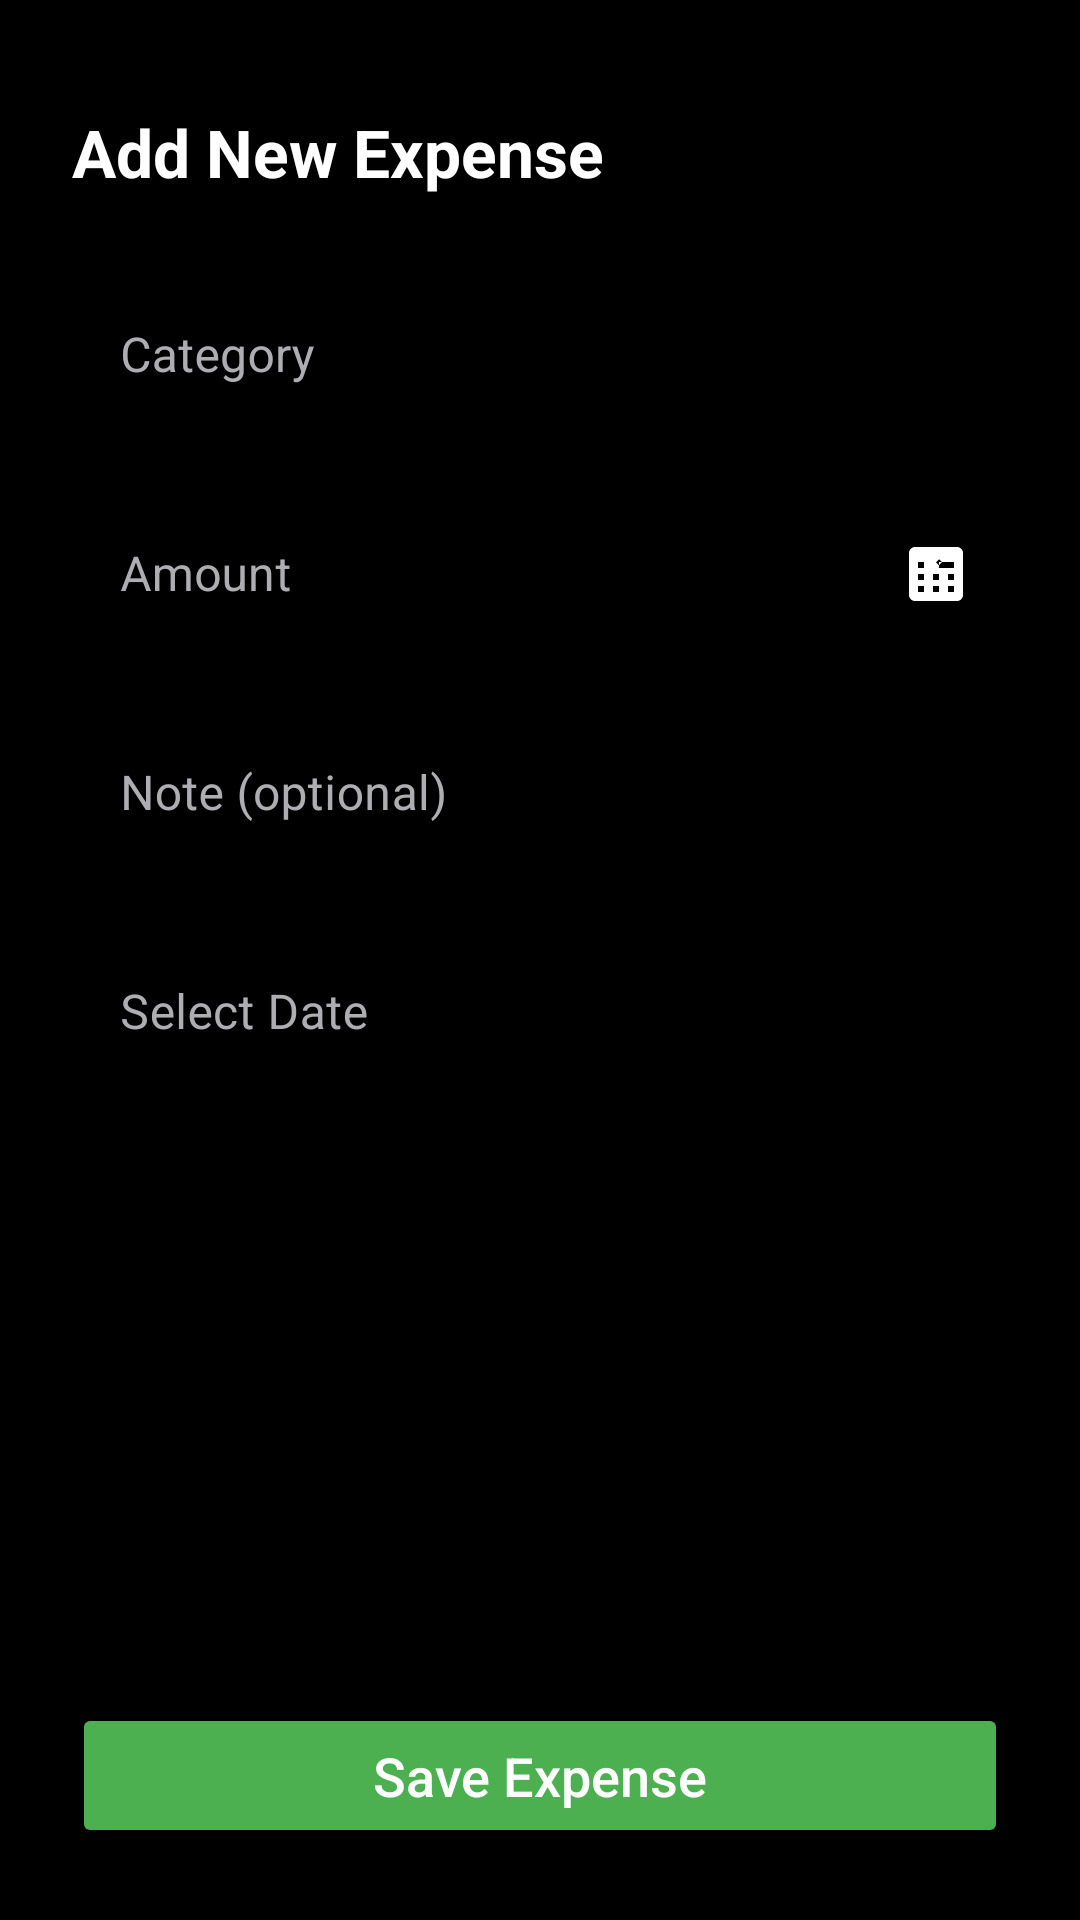

This screen was rendered from an Android layout file. Write that file and the resources it references.
<!-- AndroidManifest.xml: application theme Theme.Material3.DayNight.NoActionBar -->
<!-- res/layout/fragment_add_expense.xml -->
<?xml version="1.0" encoding="utf-8"?>
<androidx.constraintlayout.widget.ConstraintLayout xmlns:android="http://schemas.android.com/apk/res/android"
    xmlns:app="http://schemas.android.com/apk/res-auto"
    xmlns:tools="http://schemas.android.com/tools"
    android:layout_width="match_parent"
    android:layout_height="match_parent"
    android:background="@color/black"
    android:padding="24dp">

    <TextView
        android:id="@+id/titleAddExpense"
        android:layout_width="wrap_content"
        android:layout_height="wrap_content"
        android:layout_marginTop="12dp"
        android:text="Add New Expense"
        android:textColor="@color/white"
        android:textSize="22sp"
        android:textStyle="bold"
        app:layout_constraintStart_toStartOf="parent"
        app:layout_constraintTop_toTopOf="parent" />

    <com.google.android.material.textfield.TextInputLayout
        android:id="@+id/inputCategory"
        style="@style/Widget.MaterialComponents.TextInputLayout.OutlinedBox"
        android:layout_width="0dp"
        android:layout_height="wrap_content"
        android:layout_marginTop="20dp"
        android:clickable="true"
        android:focusable="true"
        android:hint="Category"
        android:textColorHint="#AEAEB2"
        app:boxStrokeColor="@color/nav_item_colors"
        app:hintTextColor="@color/nav_item_colors"
        app:layout_constraintEnd_toEndOf="parent"
        app:layout_constraintHorizontal_bias="0.0"
        app:layout_constraintStart_toStartOf="parent"
        app:layout_constraintTop_toBottomOf="@id/titleAddExpense">

        <com.google.android.material.textfield.TextInputEditText
            android:id="@+id/etCategory"
            android:layout_width="match_parent"
            android:layout_height="wrap_content"
            android:drawableEnd="@null"
            android:inputType="none"
            android:textColor="@color/white" />
    </com.google.android.material.textfield.TextInputLayout>

    <com.google.android.material.textfield.TextInputLayout
        android:id="@+id/other_category_layout"
        style="@style/Widget.MaterialComponents.TextInputLayout.OutlinedBox"
        android:layout_width="0dp"
        android:layout_height="wrap_content"
        android:layout_marginTop="12dp"
        android:hint="Enter Custom Category"
        android:textColorHint="#AEAEB2"
        android:visibility="gone"
        app:boxStrokeColor="@color/nav_item_colors"
        app:hintTextColor="@color/nav_item_colors"
        app:layout_constraintEnd_toEndOf="parent"
        app:layout_constraintHorizontal_bias="0.0"
        app:layout_constraintStart_toStartOf="parent"
        app:layout_constraintTop_toBottomOf="@+id/inputCategory"
        tools:visibility="visible">

        <com.google.android.material.textfield.TextInputEditText
            android:id="@+id/other_category_edit_text"
            android:layout_width="match_parent"
            android:layout_height="wrap_content"
            android:inputType="textCapWords"
            android:textColor="@color/white" />

    </com.google.android.material.textfield.TextInputLayout>

    <com.google.android.material.textfield.TextInputLayout
        android:id="@+id/inputAmount"
        style="@style/Widget.MaterialComponents.TextInputLayout.OutlinedBox"
        android:layout_width="0dp"
        android:layout_height="wrap_content"
        android:layout_marginTop="12dp"
        android:hint="Amount"
        android:textColorHint="#AEAEB2"
        app:boxStrokeColor="@color/nav_item_colors"
        app:endIconContentDescription="Open Calculator"
        app:endIconDrawable="@drawable/ic_calculate"
        app:endIconMode="custom"
        app:endIconTint="@color/white"
        app:hintTextColor="@color/nav_item_colors"
        app:layout_constraintEnd_toEndOf="parent"
        app:layout_constraintHorizontal_bias="0.0"
        app:layout_constraintStart_toStartOf="parent"
        app:layout_constraintTop_toBottomOf="@+id/other_category_layout">

        <com.google.android.material.textfield.TextInputEditText
            android:id="@+id/etAmount"
            android:layout_width="match_parent"
            android:layout_height="wrap_content"
            android:inputType="numberDecimal"
            android:textColor="@color/white" />
    </com.google.android.material.textfield.TextInputLayout>


    <com.google.android.material.textfield.TextInputLayout
        android:id="@+id/inputNote"
        style="@style/Widget.MaterialComponents.TextInputLayout.OutlinedBox"
        android:layout_width="0dp"
        android:layout_height="wrap_content"
        android:layout_marginTop="12dp"
        android:hint="Note (optional)"
        android:textColorHint="#AEAEB2"
        app:boxStrokeColor="@color/nav_item_colors"
        app:hintTextColor="@color/nav_item_colors"
        app:layout_constraintEnd_toEndOf="parent"
        app:layout_constraintHorizontal_bias="0.0"
        app:layout_constraintStart_toStartOf="parent"
        app:layout_constraintTop_toBottomOf="@+id/inputAmount">

        <com.google.android.material.textfield.TextInputEditText
            android:id="@+id/etNote"
            android:layout_width="match_parent"
            android:layout_height="wrap_content"
            android:inputType="text"
            android:textColor="@color/white" />
    </com.google.android.material.textfield.TextInputLayout>

    <com.google.android.material.textfield.TextInputLayout
        android:id="@+id/inputDate"
        style="@style/Widget.MaterialComponents.TextInputLayout.OutlinedBox"
        android:layout_width="0dp"
        android:layout_height="wrap_content"
        android:layout_marginTop="12dp"
        android:clickable="true"
        android:focusable="true"
        android:hint="Select Date"
        android:textColorHint="#AEAEB2"
        app:boxStrokeColor="@color/nav_item_colors"
        app:hintTextColor="@color/nav_item_colors"
        app:layout_constraintEnd_toEndOf="parent"
        app:layout_constraintHorizontal_bias="0.0"
        app:layout_constraintStart_toStartOf="parent"
        app:layout_constraintTop_toBottomOf="@+id/inputNote">

        <com.google.android.material.textfield.TextInputEditText
            android:id="@+id/etDate"
            android:layout_width="match_parent"
            android:layout_height="wrap_content"
            android:drawableEnd="@null"
            android:inputType="none"
            android:textColor="@color/white" />
    </com.google.android.material.textfield.TextInputLayout>

    <Button
        android:id="@+id/btnSave"
        android:layout_width="0dp"
        android:layout_height="wrap_content"
        android:backgroundTint="#4CAF50"
        android:paddingTop="12dp"
        android:paddingBottom="12dp"
        android:text="Save Expense"
        android:textAllCaps="false"
        android:textColor="@color/white"
        android:textSize="18sp"
        app:cornerRadius="25dp"
        app:layout_constraintBottom_toBottomOf="parent"
        app:layout_constraintEnd_toEndOf="parent"
        app:layout_constraintStart_toStartOf="parent" />

</androidx.constraintlayout.widget.ConstraintLayout>
<!-- resources referenced by this layout -->
<resources>
  <color name="black">#FF000000</color>
  <color name="white">#FFFFFFFF</color>
  <!-- drawable ic_calculate (drawable) -->
  <vector xmlns:android="http://schemas.android.com/apk/res/android"
      android:width="24dp"
      android:height="24dp"
      android:viewportWidth="24"
      android:viewportHeight="24"
      android:tint="?attr/colorControlNormal">
      <path
          android:fillColor="@android:color/white"
          android:pathData="M19,3H5C3.9,3 3,3.9 3,5v14c0,1.1 0.9,2 2,2h14c1.1,0 2,-0.9 2,-2V5C21,3.9 20.1,3 19,3zM13.03,7.06L14,8.03l-1.03,1.03l-0.97,-0.97L13.03,7.06zM8,18H6v-2h2V18zM8,14H6v-2h2V14zM8,10H6V8h2V10zM13,18h-2v-2h2V18zM13,14h-2v-2h2V14zM18,18h-2v-2h2V18zM18,14h-2v-2h2V14zM18,10h-5V8h5V10z"/>
  </vector>
</resources>
